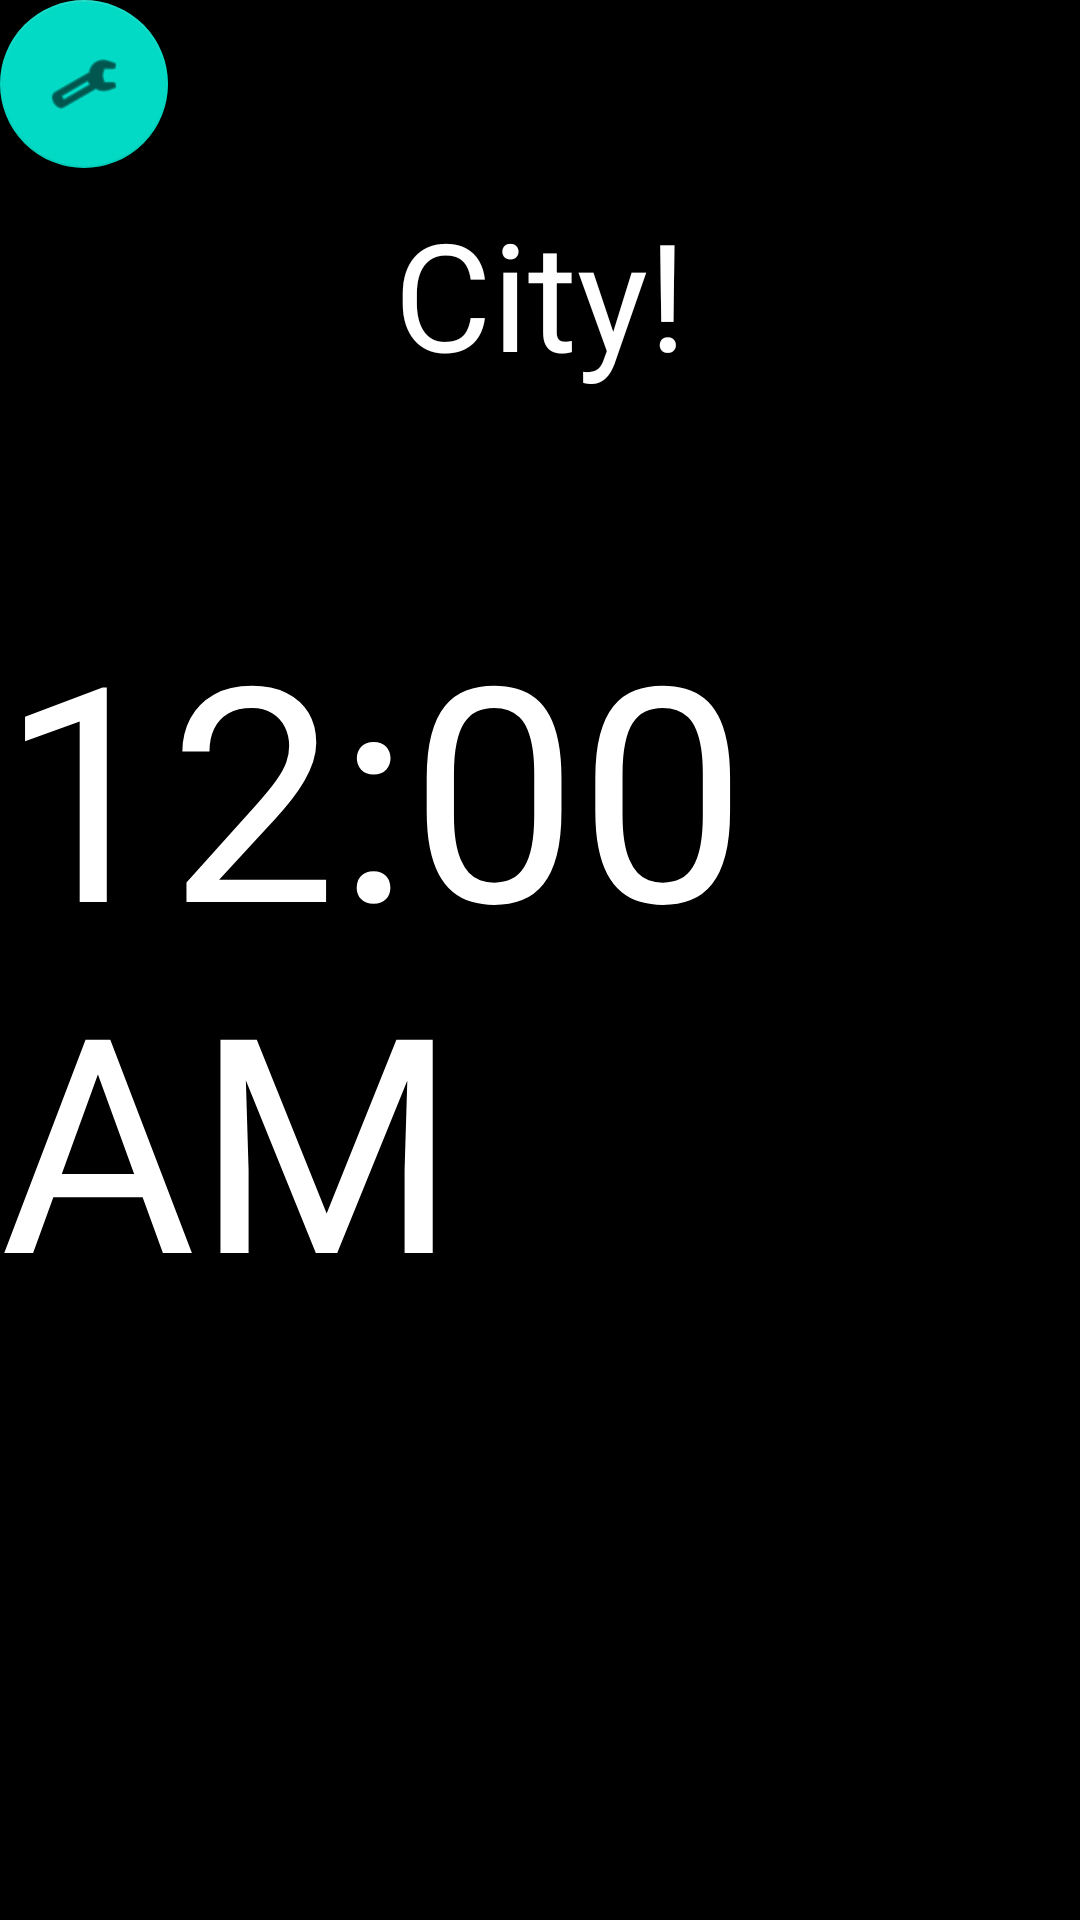

This screen was rendered from an Android layout file. Write that file and the resources it references.
<!-- AndroidManifest.xml: application theme Theme.WorldGiantClock -->
<!-- res/layout/activity_main.xml -->
<?xml version="1.0" encoding="utf-8"?>

<androidx.constraintlayout.widget.ConstraintLayout
    xmlns:android="http://schemas.android.com/apk/res/android"
    xmlns:tools="http://schemas.android.com/tools"
    xmlns:app="http://schemas.android.com/apk/res-auto"
    android:layout_width="match_parent"
    android:layout_height="match_parent"
    tools:context=".MainActivity"
    android:background="@color/black"
    tools:ignore="MissingDefaultResource">

    <TextView
        android:layout_width="wrap_content"
        android:layout_height="wrap_content"
        android:text="City!"
        android:textSize="50dp"
        android:textColor="@color/white"
        app:layout_constraintBottom_toTopOf="@+id/digital_clock_1_id"
        app:layout_constraintLeft_toLeftOf="parent"
        app:layout_constraintRight_toRightOf="parent"
        app:layout_constraintTop_toTopOf="parent" />

    <DigitalClock
        android:id="@+id/digital_clock_1_id"
        android:layout_width="wrap_content"
        android:layout_height="wrap_content"
        android:textSize="100dp"
        android:textColor="@color/white"
        app:layout_constraintBottom_toBottomOf="parent"
        app:layout_constraintLeft_toLeftOf="parent"
        app:layout_constraintRight_toRightOf="parent"
        app:layout_constraintTop_toTopOf="parent" />

    <com.google.android.material.floatingactionbutton.FloatingActionButton
        android:id="@+id/btn_setting"
        android:layout_width="wrap_content"
        android:layout_height="wrap_content"
        android:layout_gravity="bottom|end"
        android:layout_margin="16dp"
        app:srcCompat="@android:drawable/ic_menu_manage"
        tools:ignore="MissingConstraints"
        android:contentDescription="TODO" />


</androidx.constraintlayout.widget.ConstraintLayout>
<!-- resources referenced by this layout -->
<resources>
  <style name="Theme.WorldGiantClock" parent="Theme.MaterialComponents.DayNight.DarkActionBar">
          
          <item name="colorPrimary">@color/purple_500</item>
          <item name="colorPrimaryVariant">@color/purple_700</item>
          <item name="colorOnPrimary">@color/white</item>
          
          <item name="colorSecondary">@color/teal_200</item>
          <item name="colorSecondaryVariant">@color/teal_700</item>
          <item name="colorOnSecondary">@color/black</item>
          
          <item name="android:statusBarColor" tools:targetApi="l">?attr/colorPrimaryVariant</item>
          
      </style>
  <!-- not gathered from this repository: default colours our renderer supplied (Android Studio template values) -->
  <color name="purple_500">#FF6200EE</color>
  <color name="purple_700">#FF3700B3</color>
  <color name="teal_200">#FF03DAC5</color>
  <color name="teal_700">#FF018786</color>
  <color name="black">#FF000000</color>
  <color name="white">#FFFFFFFF</color>
</resources>
